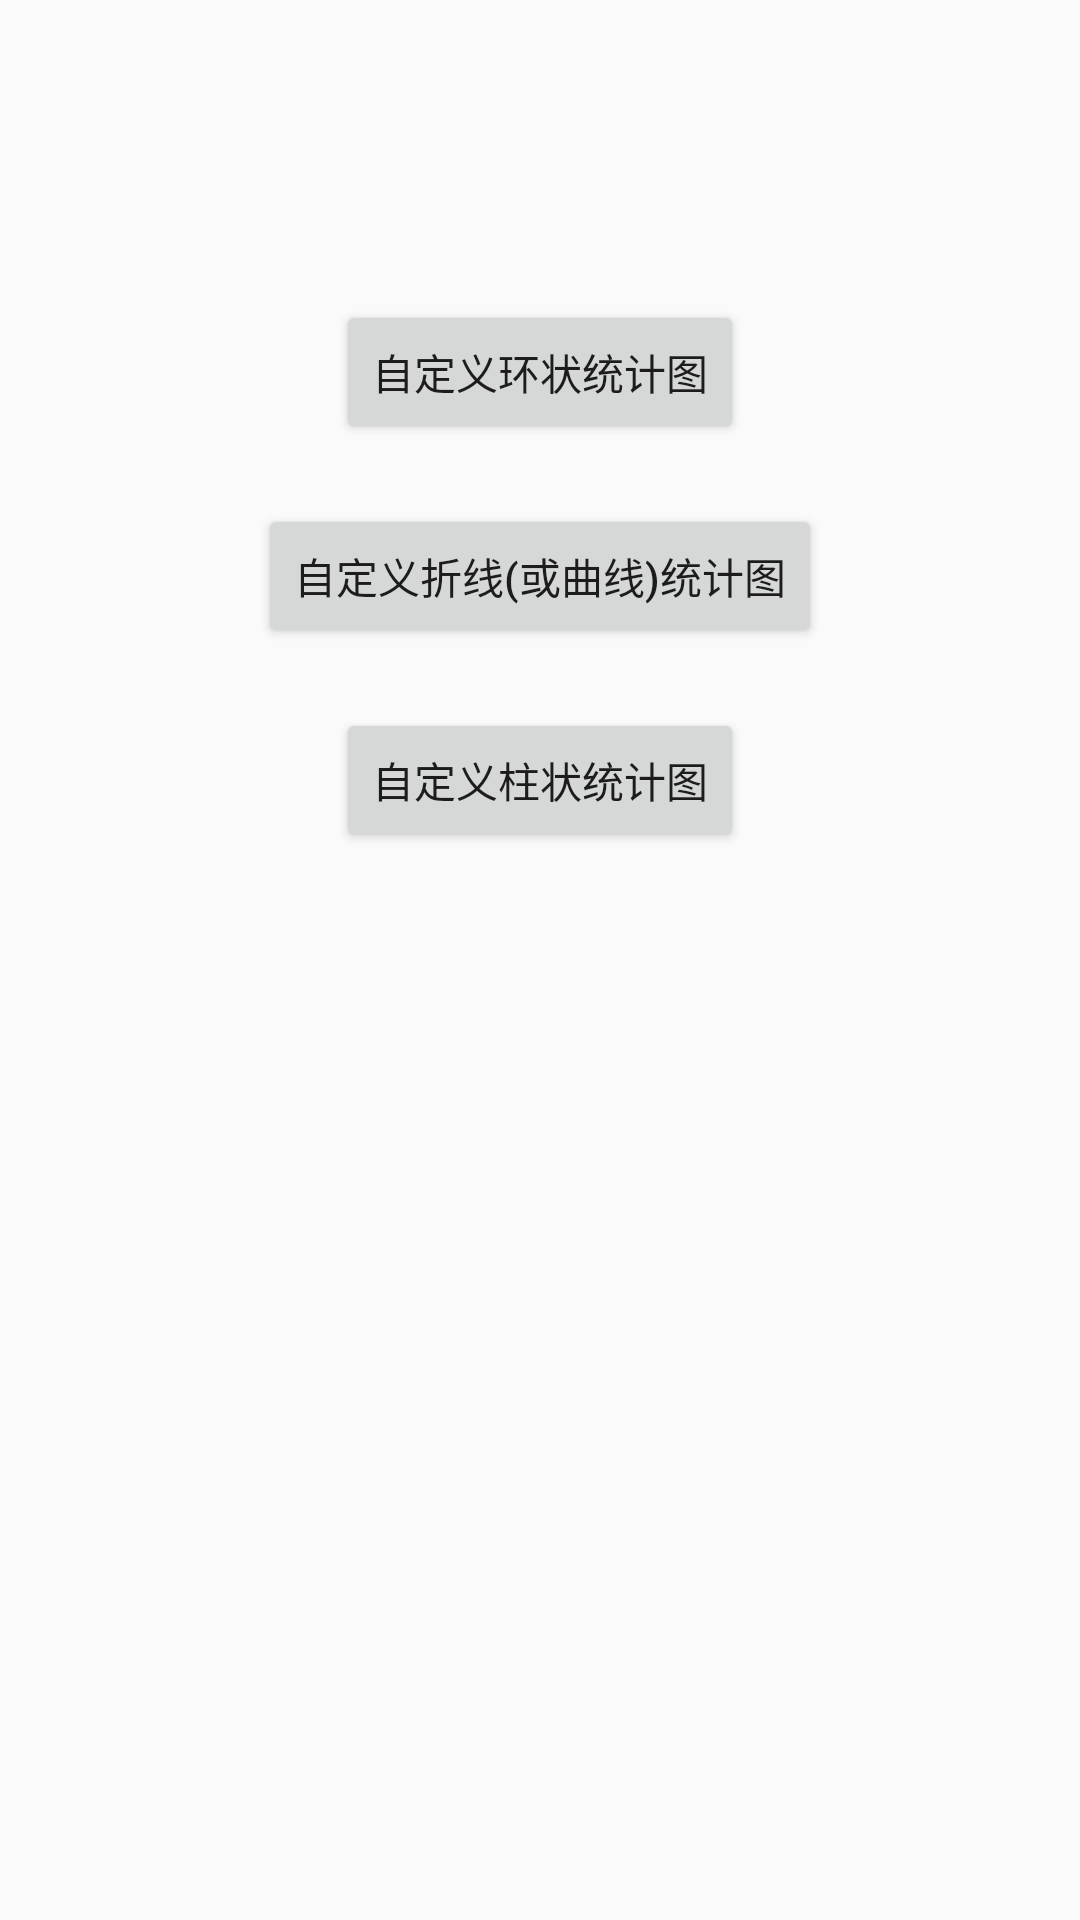

Android layout source for this screen:
<!-- AndroidManifest.xml: application theme AppTheme -->
<!-- res/layout/activity_main.xml -->
<?xml version="1.0" encoding="utf-8"?>
<layout xmlns:android="http://schemas.android.com/apk/res/android"
    xmlns:app="http://schemas.android.com/apk/res-auto"
    xmlns:tools="http://schemas.android.com/tools">

    <data>
        <variable
            name="onClickListener"
            type="android.view.View.OnClickListener" />

    </data>

    <LinearLayout
        android:layout_width="match_parent"
        android:layout_height="match_parent"
        android:gravity="center_horizontal"
        android:orientation="vertical"
        tools:context=".MainActivity">

        <Button
            android:onClick="@{onClickListener}"
            android:layout_marginTop="100dp"
            android:id="@+id/button1"
            android:layout_width="wrap_content"
            android:layout_height="wrap_content"
            android:text="自定义环状统计图" />


        <Button
            android:onClick="@{onClickListener}"
            android:id="@+id/button2"
            android:layout_width="wrap_content"
            android:layout_height="wrap_content"
            android:layout_marginTop="20dp"
            android:text="自定义折线(或曲线)统计图" />


        <Button
            android:onClick="@{onClickListener}"
            android:id="@+id/button3"
            android:layout_width="wrap_content"
            android:layout_height="wrap_content"
            android:layout_marginTop="20dp"
            android:text="自定义柱状统计图" />

    </LinearLayout>
</layout>
<!-- resources referenced by this layout -->
<resources>
  <style name="AppTheme" parent="Theme.AppCompat.Light.DarkActionBar">
          
          <item name="colorPrimary">@color/colorPrimary</item>
          <item name="colorPrimaryDark">@color/colorPrimaryDark</item>
          <item name="colorAccent">@color/colorAccent</item>
      </style>
  <color name="colorPrimary">#008577</color>
  <color name="colorPrimaryDark">#00574B</color>
  <color name="colorAccent">#D81B60</color>
</resources>
